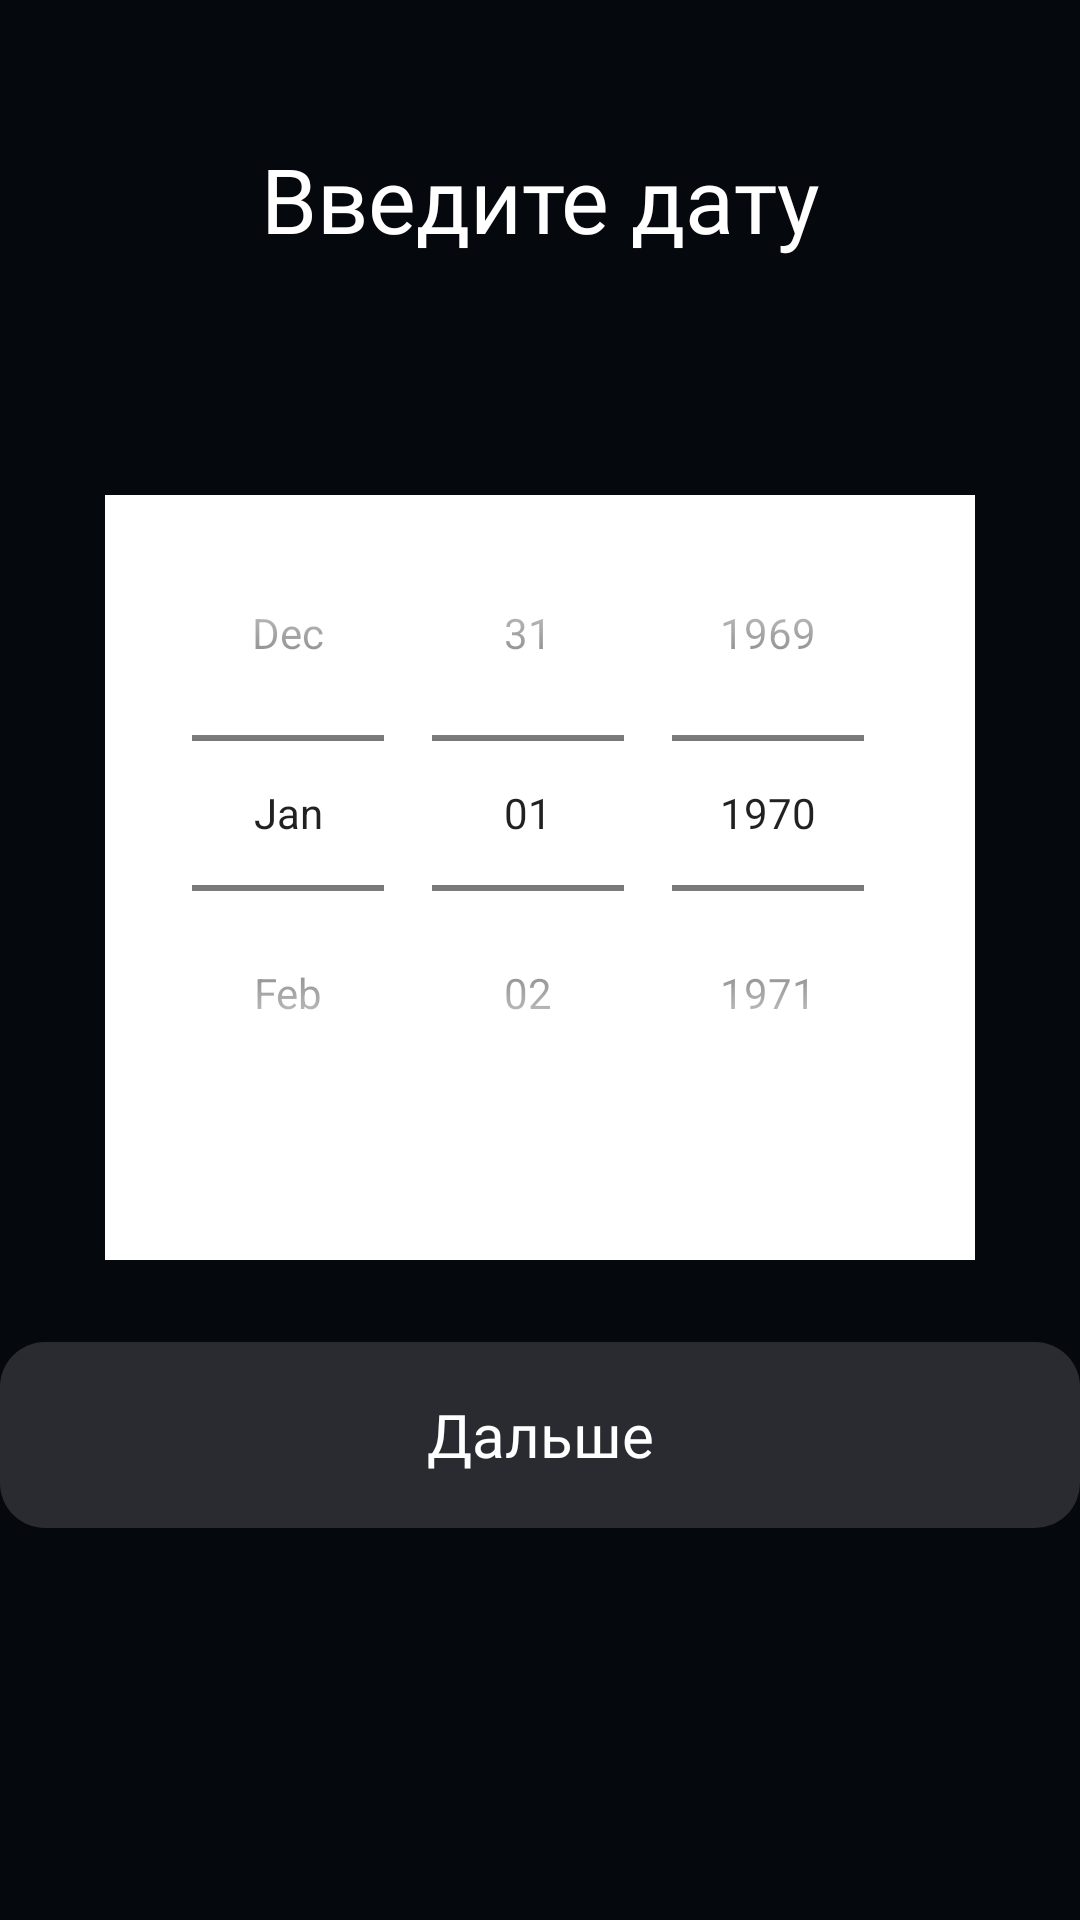

This screen was rendered from an Android layout file. Write that file and the resources it references.
<!-- AndroidManifest.xml: application theme Theme.AdminScheduleApp -->
<!-- res/layout/fragment_choose_date.xml -->
<?xml version="1.0" encoding="utf-8"?>
<androidx.constraintlayout.widget.ConstraintLayout xmlns:android="http://schemas.android.com/apk/res/android"
    xmlns:app="http://schemas.android.com/apk/res-auto"
    xmlns:tools="http://schemas.android.com/tools"
    android:layout_width="match_parent"
    android:layout_height="match_parent"
    android:background="#05080D"
    tools:context=".UI.ChooseDateFragment">

    <TextView
        android:id="@+id/dateToCreateScheduleTextView"
        style="@style/TextSchedule"
        android:layout_width="wrap_content"
        android:layout_height="wrap_content"
        android:text="Введите дату"
        app:layout_constraintBottom_toBottomOf="parent"
        app:layout_constraintEnd_toEndOf="parent"
        app:layout_constraintHorizontal_bias="0.5"
        app:layout_constraintStart_toStartOf="parent"
        app:layout_constraintTop_toTopOf="parent"
        app:layout_constraintVertical_bias="0.069" />

    <DatePicker
        android:id="@+id/dateToCreateScheduleDatePicker"
        android:layout_width="290dp"
        android:layout_height="255dp"
        android:background="#FFFFFF"
        android:calendarViewShown="false"
        android:datePickerMode="spinner"
        android:enabled="false"
        app:layout_constraintBottom_toBottomOf="parent"
        app:layout_constraintEnd_toEndOf="parent"
        app:layout_constraintHorizontal_bias="0.5"
        app:layout_constraintStart_toStartOf="parent"
        app:layout_constraintTop_toTopOf="parent"
        app:layout_constraintVertical_bias="0.429" />

    <androidx.appcompat.widget.AppCompatButton
        android:id="@+id/goNextButton"
        style="@style/Button"
        android:text="Дальше"
        android:enabled="false"
        app:layout_constraintBottom_toBottomOf="parent"
        app:layout_constraintEnd_toEndOf="parent"
        app:layout_constraintHorizontal_bias="0.5"
        app:layout_constraintStart_toStartOf="parent"
        app:layout_constraintTop_toTopOf="parent"
        app:layout_constraintVertical_bias="0.774" />

    <ProgressBar
        android:id="@+id/progressBar"
        android:layout_width="35dp"
        android:layout_height="30dp"
        android:layout_gravity="center"
        android:indeterminate="true"
        android:indeterminateDrawable="@drawable/progress_bar"
        android:visibility="gone"
        app:layout_constraintBottom_toBottomOf="parent"
        app:layout_constraintEnd_toEndOf="parent"
        app:layout_constraintHorizontal_bias="0.5"
        app:layout_constraintStart_toStartOf="parent"
        app:layout_constraintTop_toTopOf="parent" />


</androidx.constraintlayout.widget.ConstraintLayout>
<!-- resources referenced by this layout -->
<resources>
  <style name="Button" parent="ThemeOverlay.AppCompat.Dark">
          <item name="android:textAllCaps">false</item>
          <item name="android:layout_width">360dp</item>
          <item name="android:layout_height">62dp</item>
          <item name="android:textSize">20dp</item>
          <item name="android:background">@drawable/border_button</item>
          <item name="android:fontFamily">@font/roboto_medium</item>
          <item name="android:textColor">#FFFFFF</item>
      </style>
  <style name="TextSchedule">
          <item name="android:layout_marginTop">5dp</item>
          <item name="android:textSize">30dp</item>
          <item name="android:textColor">#FFFFFF</item>
          <item name="android:gravity">center</item>
          <item name="android:fontFamily">@font/roboto_medium</item>
      </style>
  <style name="Theme.AdminScheduleApp" parent="Theme.MaterialComponents.DayNight.DarkActionBar">
          
          <item name="colorPrimary">@color/purple_500</item>
          <item name="colorPrimaryVariant">@color/background_color_default</item>
          <item name="colorOnPrimary">@color/white</item>
          
          <item name="colorSecondary">@color/teal_200</item>
          <item name="colorSecondaryVariant">@color/teal_700</item>
          <item name="colorOnSecondary">@color/black</item>
          
          <item name="android:statusBarColor">?attr/colorPrimaryVariant</item>
          <item name="colorButtonNormal">#FFFFFF</item>
          <item name="android:colorButtonNormal">#FFFFFF</item>
          
      </style>
  <!-- drawable border_button (drawable) -->
  <?xml version="1.0" encoding="utf-8"?>
  <selector xmlns:android="http://schemas.android.com/apk/res/android">
      <item android:state_enabled="true">
          <shape android:shape="rectangle">
              <corners android:radius="15dp" />
              <solid android:color="#5265CE" />
          </shape>
      </item>
      <item android:state_enabled="false">
          <shape android:shape="rectangle">
              <corners android:radius="15dp" />
              <solid android:color="#292B30" />
          </shape>
      </item>
  </selector>
  <!-- not gathered from this repository: default colours our renderer supplied (Android Studio template values) -->
  <color name="purple_500">#FF6200EE</color>
  <color name="teal_200">#FF03DAC5</color>
  <color name="teal_700">#FF018786</color>
  <color name="black">#FF000000</color>
  <color name="white">#FFFFFFFF</color>
</resources>
